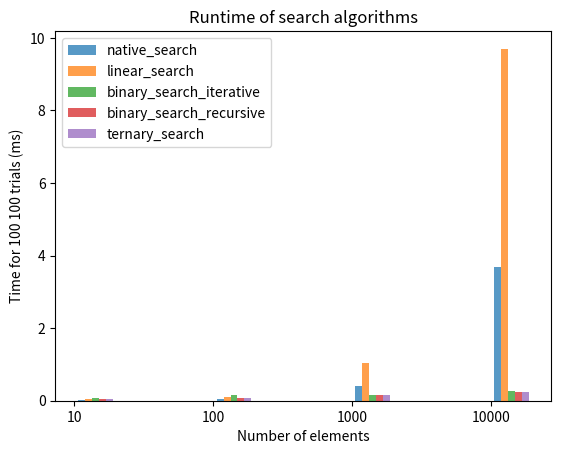

Generate this figure with matplotlib:
# Discrete Structures (CSCI 220)
# Summer 2023, Session 1
# Assignment 4 - Empirical Performance of Search Algorithms
# [redacted]

# Acknowledgements:
# I worked with the class
# I used the following sites https://www.geeksforgeeks.org/ternary-search/  (HW portion)

import pandas as pd
import matplotlib.pyplot as plt
import random
import time


def plot_times(dict_searches, sizes, trials, searches, file_name):
    search_num = 0
    plt.xticks([j for j in range(len(sizes))], [str(size) for size in sizes])
    for search in searches:
        search_num += 1
        d = dict_searches[search.__name__]
        x_axis = [j + 0.05 * search_num for j in range(len(sizes))]
        y_axis = [d[i] for i in sizes]
        plt.bar(x_axis, y_axis, width=0.05, alpha=0.75, label=search.__name__)
    plt.legend()
    plt.title("Runtime of search algorithms")
    plt.xlabel("Number of elements")
    plt.ylabel("Time for " + str(trials) + " 100 trials (ms)")
    plt.savefig(file_name)
    plt.show()


def run_searches(searches, sizes, trials):
    dict_searches = {}
    for search in searches:
        dict_searches[search.__name__] = {}
    for size in sizes:
        for search in searches:
            dict_searches[search.__name__][size] = 0
        for trial in range(1, trials + 1):
            arr = random_list(size)
            idx = random.randint(0, size - 1)
            key = arr[idx]
            for search in searches:
                start_time = time.time()
                idx_found = search(arr, key)
                end_time = time.time()
                if idx_found != idx:
                    print(search.__name__, "wrong index found", idx, idx_found, arr)
                net_time = end_time - start_time
                dict_searches[search.__name__][size] += 1000 * net_time
    return dict_searches


def print_times(dict_searches):
    pd.set_option("display.max_rows", 500)
    pd.set_option("display.max_columns", 500)
    pd.set_option("display.width", 1000)
    df = pd.DataFrame.from_dict(dict_searches).T
    print(df)


def random_list(size):
    l = [0] * size
    for i in range(size):
        r = random.randint(1, 10)
        l[i] = l[i - 1] + r
    return l


def native_search(arr, key):
    return arr.index(key)


def linear_search(arr, key):
    n = len(arr)
    for i in range(n):
        if arr[i] == key:
            return i
    return -1


def binary_search_iterative(arr, key):
    l = 0
    r = len(arr) - 1
    while l < r:
        m = int((l + r) / 2)
        if arr[m] == key:
            return m
        elif arr[m] < key:
            l = m + 1
        else:
            r = m - 1
    if arr[l] == key:
        return l
    else:
        return -1


def binary_search_recursive_helper(arr, l, r, key):
    if r >= l:
        mid = l + (r - l) // 2
        if arr[mid] == key:
            return mid
        elif arr[mid] > key:
            return binary_search_recursive_helper(arr, l, mid - 1, key)
        else:
            return binary_search_recursive_helper(arr, mid + 1, r, key)
    else:
        return -1


def binary_search_recursive(arr, key):
    return binary_search_recursive_helper(arr, 0, len(arr) - 1, key)


# Homework portion: Ternary Search
def ternary_search_helper(arr, l, r, key):
    if r >= l:
        mid1 = l + (r - l) // 3
        mid2 = r - (r - l) // 3
        if arr[mid1] == key:
            return mid1
        if arr[mid2] == key:
            return mid2
        if key < arr[mid1]:
            return ternary_search_helper(arr, l, mid1 - 1, key)
        elif key > arr[mid2]:
            return ternary_search_helper(arr, mid2 + 1, r, key)
        else:
            return ternary_search_helper(arr, mid1 + 1, mid2 - 1, key)
    return -1


def ternary_search(arr, key):
    return ternary_search_helper(arr, 0, len(arr) - 1, key)


def main():
    sizes = [10, 100, 1000, 10000]
    searches = [native_search, linear_search, binary_search_iterative, binary_search_recursive, ternary_search]
    trials = 100
    dict_searches = run_searches(searches, sizes, trials)
    print_times(dict_searches)
    plot_times(dict_searches, sizes, trials, searches, "Assignment4.png")


if __name__ == "__main__":
    main()
